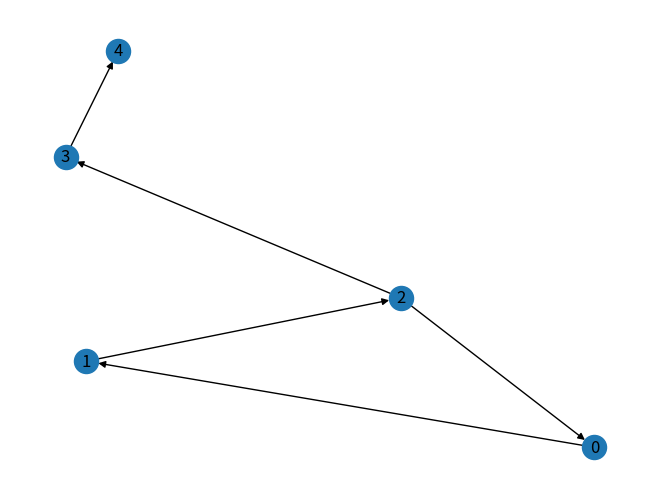

Source code (Python):
#!/usr/bin/env python3
from collections import deque
import networkx as nx
import matplotlib.pyplot as plt

def graphe():
    G = nx.DiGraph()
    G.add_edges_from([
        (0,1),
        (1,2),
        (2,0),
        (2,3),
        (3,4)
    ])
    # n = int(input('enter the number of nodes: '))
    # G = nx.DiGraph()
    # for i in range(n):
    #     G.add_node(i)
    # for u in G.nodes:
    #     for v in G.nodes:
    #         if u != v:
    #             G.add_edge(u,v)

    nx.draw(G, with_labels=True, arrows=True)
    plt.show()
    return G

def parcours(G, x, pile, retour, dansPile, numEmp, num, partition):
    numEmp[x] = num[0]
    retour[x] = num[0]
    num[0] += 1
    pile.append(x)
    dansPile[x] = True
    for y in G.successors(x): 
        if numEmp[y] == float('inf'):
            parcours(G, y, pile, retour, dansPile, numEmp, num, partition)
            retour[x] = min(retour[x], retour[y])
        else:
            if dansPile[y]:
                retour[x] = min(retour[x], numEmp[y])

    if retour[x] == numEmp[x]:
        while True:
            y = pile[-1]        
            partition[y] = x
            dansPile[y] = False
            pile.pop()           
            if y == x:
                break

def tarjan(G):
    pile = deque()
    retour = {}
    dansPile = {}
    numEmp = {}
    partition = {}

    # initialisation
    for x in G.nodes:
        retour[x] = float('inf')
        numEmp[x] = float('inf')
        dansPile[x] = False
    #récursivité
    num = [0]
    for x in G.nodes:
        if numEmp[x] == float('inf'):
            parcours(G, x, pile, retour, dansPile, numEmp, num, partition)
    return partition

def main(G):
    print(tarjan(G))
    partition= tarjan(G)
    for i in partition:
        if partition[i] == 0:
            print(i)
G = graphe()
main(G)
